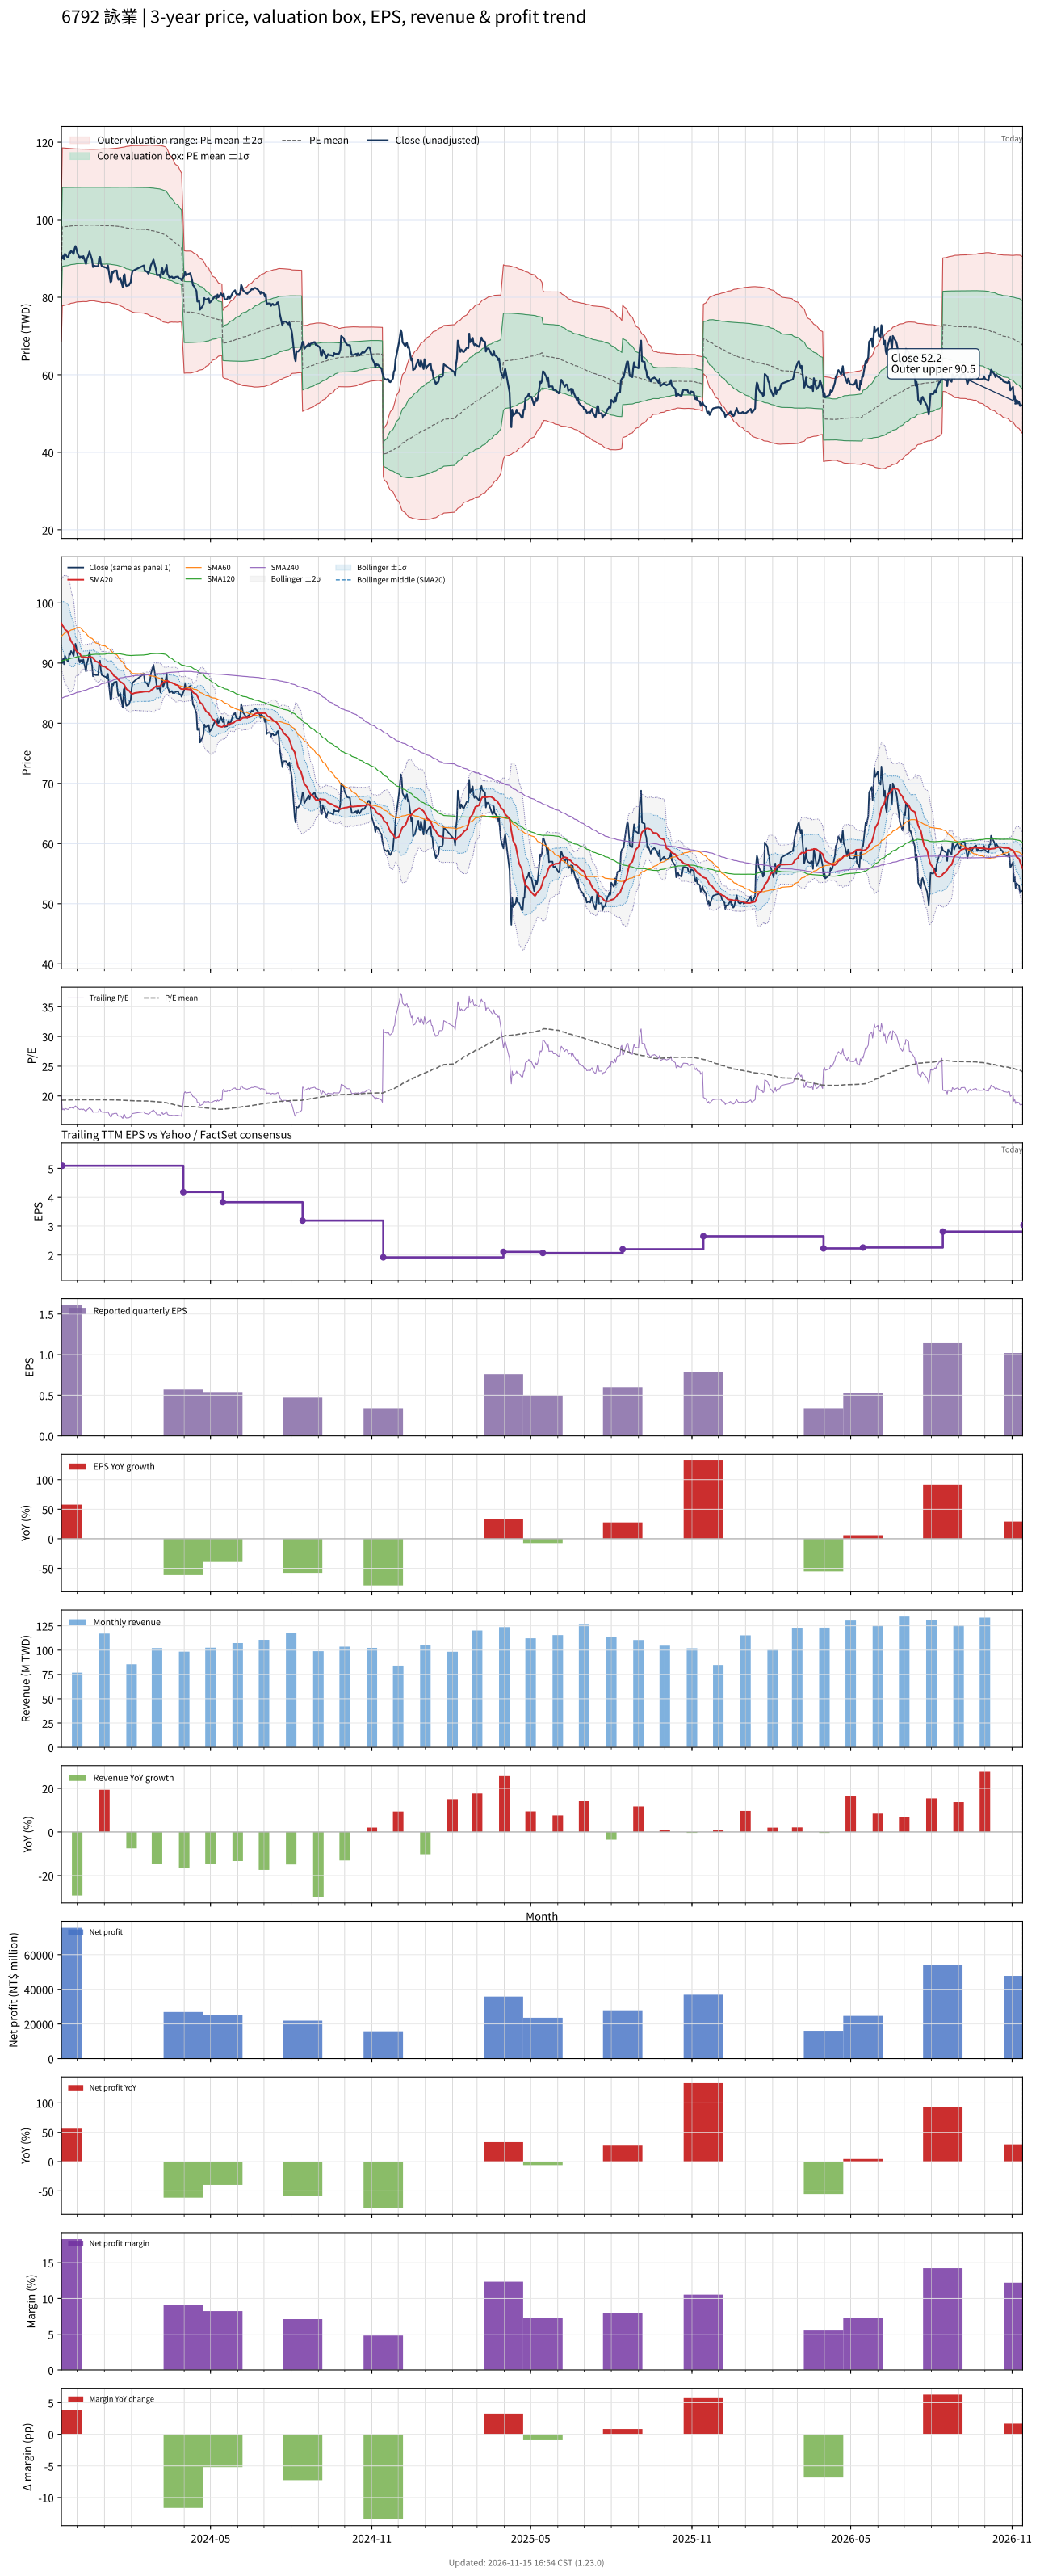

Source data for this figure (header and first rows):
# chart-version: skill-stock-dynamic-val…
date, close, available_date, period_end, eps, ttm_eps, pe, pe_mean, pe_std, price_m2, price_m1, price_mean, price_p1, price_p2, forward_eps, forward_pe, forward_pe_mean, forward_pe_std, forward_price_m2, forward_price_m1, forward_price_mean, forward_price_p1, forward_price_p2, sma20
2023-11-13, 90.3, 2023-08-14, 2023-06-30, 1.11, 4.5, 20.07, 19.28, 2.007, 68.68, 77.71, 86.75, 95.78, 104.8, , , , , , , , , , 96.64
2023-11-14, 90, 2023-11-14, 2023-09-30, 1.61, 5.09, 17.68, 19.28, 2.002, 77.76, 87.96, 98.15, 108.3, 118.5, , , , , , , , , , 96.26
2023-11-15, 90.7, 2023-11-14, 2023-09-30, 1.61, 5.09, 17.82, 19.29, 1.998, 77.83, 88, 98.17, 108.3, 118.5, , , , , , , , , , 96.11
2023-11-16, 89.8, 2023-11-14, 2023-09-30, 1.61, 5.09, 17.64, 19.29, 1.995, 77.88, 88.04, 98.19, 108.3, 118.5, , , , , , , , , , 95.83
2023-11-17, 91.2, 2023-11-14, 2023-09-30, 1.61, 5.09, 17.92, 19.3, 1.989, 77.97, 88.1, 98.22, 108.3, 118.5, , , , , , , , , , 95.59
2023-11-20, 90.3, 2023-11-14, 2023-09-30, 1.61, 5.09, 17.74, 19.3, 1.983, 78.07, 88.16, 98.25, 108.3, 118.4, , , , , , , , , , 95.25
2023-11-21, 90.3, 2023-11-14, 2023-09-30, 1.61, 5.09, 17.74, 19.31, 1.977, 78.16, 88.22, 98.29, 108.3, 118.4, , , , , , , , , , 94.84
2023-11-22, 91.6, 2023-11-14, 2023-09-30, 1.61, 5.09, 18, 19.32, 1.969, 78.28, 88.3, 98.33, 108.4, 118.4, , , , , , , , , , 94.42
2023-11-23, 91.4, 2023-11-14, 2023-09-30, 1.61, 5.09, 17.96, 19.32, 1.964, 78.36, 88.36, 98.36, 108.4, 118.4, , , , , , , , , , 94.06
2023-11-24, 92, 2023-11-14, 2023-09-30, 1.61, 5.09, 18.07, 19.33, 1.958, 78.46, 88.43, 98.39, 108.4, 118.3, , , , , , , , , , 93.61
2023-11-27, 91.2, 2023-11-14, 2023-09-30, 1.61, 5.09, 17.92, 19.34, 1.953, 78.54, 88.48, 98.42, 108.4, 118.3, , , , , , , , , , 93.04
2023-11-28, 92.5, 2023-11-14, 2023-09-30, 1.61, 5.09, 18.17, 19.34, 1.95, 78.6, 88.52, 98.44, 108.4, 118.3, , , , , , , , , , 92.61
2023-11-29, 93.2, 2023-11-14, 2023-09-30, 1.61, 5.09, 18.31, 19.35, 1.944, 78.69, 88.59, 98.48, 108.4, 118.3, , , , , , , , , , 92.17
2023-11-30, 92.6, 2023-11-14, 2023-09-30, 1.61, 5.09, 18.19, 19.35, 1.941, 78.74, 88.62, 98.5, 108.4, 118.3, , , , , , , , , , 91.99
2023-12-01, 91.5, 2023-11-14, 2023-09-30, 1.61, 5.09, 17.98, 19.36, 1.938, 78.79, 88.66, 98.52, 108.4, 118.3, , , , , , , , , , 91.83
2023-12-04, 90.1, 2023-11-14, 2023-09-30, 1.61, 5.09, 17.7, 19.36, 1.937, 78.81, 88.67, 98.53, 108.4, 118.2, , , , , , , , , , 91.56
2023-12-05, 90.5, 2023-11-14, 2023-09-30, 1.61, 5.09, 17.78, 19.36, 1.935, 78.84, 88.69, 98.54, 108.4, 118.2, , , , , , , , , , 91.27
2023-12-06, 90.4, 2023-11-14, 2023-09-30, 1.61, 5.09, 17.76, 19.36, 1.933, 78.86, 88.71, 98.55, 108.4, 118.2, , , , , , , , , , 91.05
2023-12-07, 90, 2023-11-14, 2023-09-30, 1.61, 5.09, 17.68, 19.36, 1.933, 78.87, 88.71, 98.55, 108.4, 118.2, , , , , , , , , , 90.92
2023-12-08, 90.6, 2023-11-14, 2023-09-30, 1.61, 5.09, 17.8, 19.36, 1.932, 78.89, 88.72, 98.56, 108.4, 118.2, , , , , , , , , , 91.01
2023-12-11, 88.6, 2023-11-14, 2023-09-30, 1.61, 5.09, 17.41, 19.36, 1.934, 78.86, 88.7, 98.55, 108.4, 118.2, , , , , , , , , , 90.92
2023-12-12, 89.9, 2023-11-14, 2023-09-30, 1.61, 5.09, 17.66, 19.36, 1.933, 78.88, 88.72, 98.55, 108.4, 118.2, , , , , , , , , , 90.92
2023-12-13, 90.4, 2023-11-14, 2023-09-30, 1.61, 5.09, 17.76, 19.37, 1.929, 78.94, 88.76, 98.57, 108.4, 118.2, , , , , , , , , , 90.91
2023-12-14, 91, 2023-11-14, 2023-09-30, 1.61, 5.09, 17.88, 19.37, 1.925, 78.99, 88.79, 98.59, 108.4, 118.2, , , , , , , , , , 90.97
2023-12-15, 91.8, 2023-11-14, 2023-09-30, 1.61, 5.09, 18.04, 19.38, 1.921, 79.06, 88.84, 98.62, 108.4, 118.2, , , , , , , , , , 91
2023-12-18, 89.6, 2023-11-14, 2023-09-30, 1.61, 5.09, 17.6, 19.38, 1.918, 79.11, 88.87, 98.63, 108.4, 118.2, , , , , , , , , , 90.96
2023-12-19, 87.8, 2023-11-14, 2023-09-30, 1.61, 5.09, 17.25, 19.38, 1.919, 79.09, 88.86, 98.63, 108.4, 118.2, , , , , , , , , , 90.83
2023-12-20, 88, 2023-11-14, 2023-09-30, 1.61, 5.09, 17.29, 19.38, 1.921, 79.06, 88.84, 98.62, 108.4, 118.2, , , , , , , , , , 90.66
2023-12-21, 88.1, 2023-11-14, 2023-09-30, 1.61, 5.09, 17.31, 19.37, 1.923, 79.03, 88.82, 98.61, 108.4, 118.2, , , , , , , , , , 90.49
2023-12-22, 88, 2023-11-14, 2023-09-30, 1.61, 5.09, 17.29, 19.37, 1.927, 78.97, 88.78, 98.59, 108.4, 118.2, , , , , , , , , , 90.29
2023-12-25, 88, 2023-11-14, 2023-09-30, 1.61, 5.09, 17.29, 19.36, 1.933, 78.87, 88.71, 98.55, 108.4, 118.2, , , , , , , , , , 90.13
2023-12-26, 90, 2023-11-14, 2023-09-30, 1.61, 5.09, 17.68, 19.36, 1.936, 78.83, 88.68, 98.53, 108.4, 118.2, , , , , , , , , , 90
2023-12-27, 90.4, 2023-11-14, 2023-09-30, 1.61, 5.09, 17.76, 19.36, 1.938, 78.79, 88.65, 98.52, 108.4, 118.2, , , , , , , , , , 89.86
2023-12-28, 88.8, 2023-11-14, 2023-09-30, 1.61, 5.09, 17.45, 19.35, 1.942, 78.73, 88.61, 98.5, 108.4, 118.3, , , , , , , , , , 89.67
2023-12-29, 88, 2023-11-14, 2023-09-30, 1.61, 5.09, 17.29, 19.34, 1.948, 78.64, 88.55, 98.46, 108.4, 118.3, , , , , , , , , , 89.5
2024-01-02, 87.7, 2023-11-14, 2023-09-30, 1.61, 5.09, 17.23, 19.34, 1.947, 78.64, 88.55, 98.46, 108.4, 118.3, , , , , , , , , , 89.38
2024-01-03, 87.7, 2023-11-14, 2023-09-30, 1.61, 5.09, 17.23, 19.35, 1.943, 78.7, 88.59, 98.48, 108.4, 118.3, , , , , , , , , , 89.24
2024-01-04, 87.4, 2023-11-14, 2023-09-30, 1.61, 5.09, 17.17, 19.35, 1.944, 78.68, 88.58, 98.47, 108.4, 118.3, , , , , , , , , , 89.09
2024-01-05, 88.2, 2023-11-14, 2023-09-30, 1.61, 5.09, 17.33, 19.35, 1.943, 78.7, 88.59, 98.48, 108.4, 118.3, , , , , , , , , , 89
2024-01-08, 83.9, 2023-11-14, 2023-09-30, 1.61, 5.09, 16.48, 19.34, 1.952, 78.58, 88.51, 98.45, 108.4, 118.3, , , , , , , , , , 88.67
2024-01-09, 84.1, 2023-11-14, 2023-09-30, 1.61, 5.09, 16.52, 19.34, 1.959, 78.48, 88.45, 98.42, 108.4, 118.4, , , , , , , , , , 88.44
2024-01-10, 86.5, 2023-11-14, 2023-09-30, 1.61, 5.09, 16.99, 19.33, 1.96, 78.46, 88.44, 98.41, 108.4, 118.4, , , , , , , , , , 88.27
2024-01-11, 86.3, 2023-11-14, 2023-09-30, 1.61, 5.09, 16.95, 19.33, 1.963, 78.41, 88.4, 98.4, 108.4, 118.4, , , , , , , , , , 88.06
2024-01-12, 86.8, 2023-11-14, 2023-09-30, 1.61, 5.09, 17.05, 19.33, 1.967, 78.36, 88.37, 98.38, 108.4, 118.4, , , , , , , , , , 87.86
2024-01-15, 86.9, 2023-11-14, 2023-09-30, 1.61, 5.09, 17.07, 19.32, 1.973, 78.27, 88.31, 98.35, 108.4, 118.4, , , , , , , , , , 87.61
2024-01-16, 85.3, 2023-11-14, 2023-09-30, 1.61, 5.09, 16.76, 19.31, 1.982, 78.13, 88.22, 98.31, 108.4, 118.5, , , , , , , , , , 87.39
2024-01-17, 84.5, 2023-11-14, 2023-09-30, 1.61, 5.09, 16.6, 19.31, 1.989, 78.03, 88.15, 98.28, 108.4, 118.5, , , , , , , , , , 87.23
2024-01-18, 84.6, 2023-11-14, 2023-09-30, 1.61, 5.09, 16.62, 19.3, 1.997, 77.91, 88.08, 98.24, 108.4, 118.6, , , , , , , , , , 87.06
2024-01-19, 85, 2023-11-14, 2023-09-30, 1.61, 5.09, 16.7, 19.29, 2.004, 77.81, 88.01, 98.21, 108.4, 118.6, , , , , , , , , , 86.91
2024-01-22, 82.6, 2023-11-14, 2023-09-30, 1.61, 5.09, 16.23, 19.27, 2.023, 77.51, 87.81, 98.1, 108.4, 118.7, , , , , , , , , , 86.64
2024-01-23, 85.6, 2023-11-14, 2023-09-30, 1.61, 5.09, 16.82, 19.26, 2.033, 77.35, 87.69, 98.04, 108.4, 118.7, , , , , , , , , , 86.52
2024-01-24, 85.9, 2023-11-14, 2023-09-30, 1.61, 5.09, 16.88, 19.25, 2.04, 77.23, 87.62, 98, 108.4, 118.8, , , , , , , , , , 86.31
2024-01-25, 83.6, 2023-11-14, 2023-09-30, 1.61, 5.09, 16.42, 19.24, 2.053, 77.05, 87.49, 97.94, 108.4, 118.8, , , , , , , , , , 85.97
2024-01-26, 82.9, 2023-11-14, 2023-09-30, 1.61, 5.09, 16.29, 19.23, 2.067, 76.83, 87.35, 97.87, 108.4, 118.9, , , , , , , , , , 85.67
2024-01-29, 83.1, 2023-11-14, 2023-09-30, 1.61, 5.09, 16.33, 19.22, 2.079, 76.65, 87.23, 97.82, 108.4, 119, , , , , , , , , , 85.43
2024-01-30, 83.6, 2023-11-14, 2023-09-30, 1.61, 5.09, 16.42, 19.21, 2.089, 76.5, 87.13, 97.77, 108.4, 119, , , , , , , , , , 85.22
2024-01-31, 83.8, 2023-11-14, 2023-09-30, 1.61, 5.09, 16.46, 19.2, 2.096, 76.4, 87.07, 97.74, 108.4, 119.1, , , , , , , , , , 85.03
2024-02-01, 85.6, 2023-11-14, 2023-09-30, 1.61, 5.09, 16.82, 19.2, 2.101, 76.32, 87.02, 97.71, 108.4, 119.1, , , , , , , , , , 84.94
2024-02-02, 86.7, 2023-11-14, 2023-09-30, 1.61, 5.09, 17.03, 19.18, 2.11, 76.17, 86.91, 97.64, 108.4, 119.1, , , , , , , , , , 84.86
... 669 more rows
